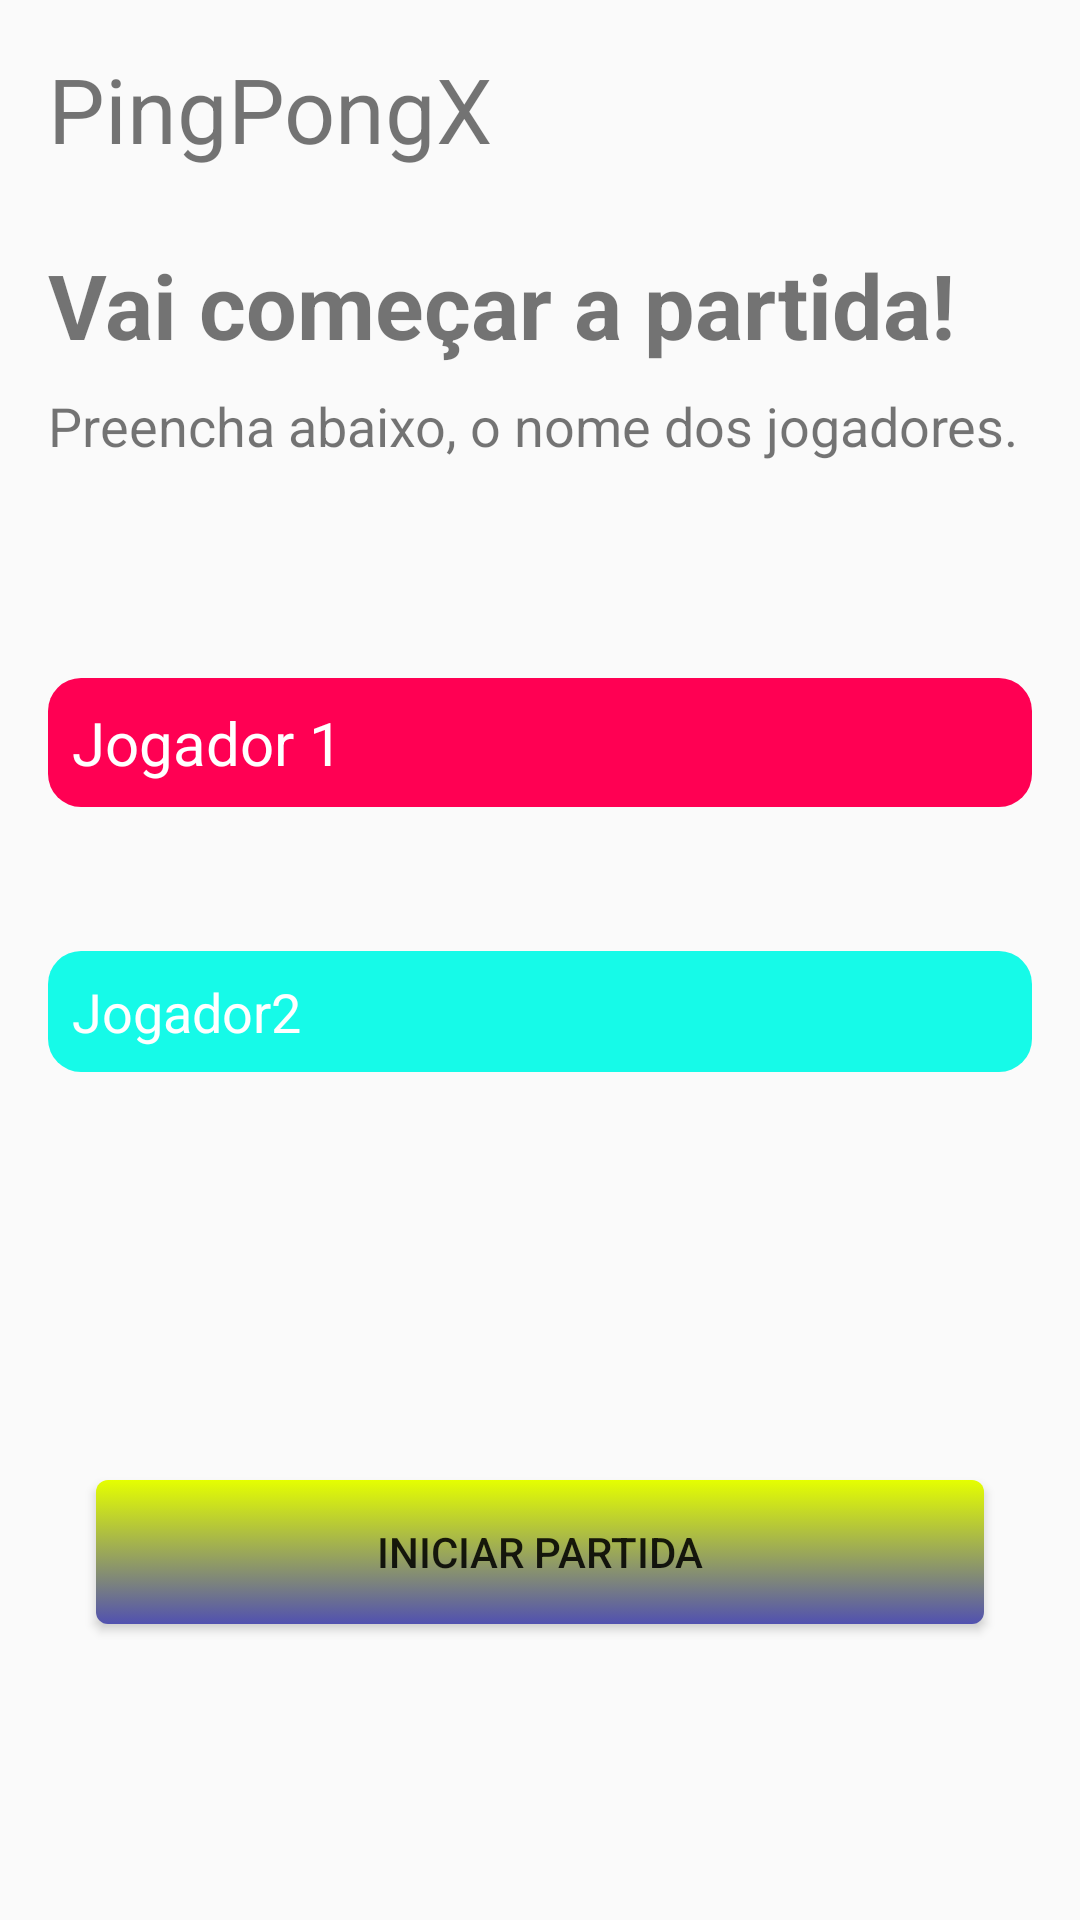

Write the Android layout XML for this screen, with the resource values it uses.
<!-- AndroidManifest.xml: application theme FullScreen -->
<!-- res/layout/activity_player.xml -->
<?xml version="1.0" encoding="utf-8"?>
<androidx.constraintlayout.widget.ConstraintLayout
        xmlns:android="http://schemas.android.com/apk/res/android"
        xmlns:tools="http://schemas.android.com/tools"
        xmlns:app="http://schemas.android.com/apk/res-auto"
        android:layout_width="match_parent"
        android:layout_height="match_parent"
        tools:context=".PlayerActivity">

    <TextView
            android:text="PingPongX"
            android:textSize="30sp"
            android:layout_width="0dp"
            android:layout_height="wrap_content"
            android:id="@+id/textView"
            app:layout_constraintTop_toTopOf="parent" android:layout_marginTop="16dp"
            app:layout_constraintStart_toStartOf="@+id/view"/>
    <View
            android:layout_width="0dp"
            style="@style/divider"
            android:id="@+id/view" app:layout_constraintStart_toStartOf="parent" android:layout_marginStart="16dp"
            app:layout_constraintTop_toBottomOf="@+id/textView" android:layout_marginTop="8dp"
            app:layout_constraintEnd_toEndOf="parent" android:layout_marginEnd="16dp"/>
    <TextView
            android:text="Vai começar a partida!"
            android:textStyle="bold"
            android:textSize="30sp"
            android:layout_width="wrap_content"
            android:layout_height="wrap_content"
            android:id="@+id/textView2"
            app:layout_constraintStart_toStartOf="@+id/view" app:layout_constraintTop_toBottomOf="@+id/view"
            android:layout_marginTop="16dp"/>
    <TextView
            android:text="Preencha abaixo, o nome dos jogadores."
            android:layout_width="wrap_content"
            android:textSize="18sp"
            android:layout_height="wrap_content"
            android:id="@+id/textView3" android:layout_marginTop="8dp"
            app:layout_constraintTop_toBottomOf="@+id/textView2" app:layout_constraintStart_toStartOf="@+id/textView2"
    />
    <EditText
            android:layout_width="0dp"
            android:layout_height="wrap_content"
            android:inputType="textPersonName"
            android:hint="Jogador 1"
            style="@style/homeedittext"
            android:textSize="20sp"
            android:ems="10"
            android:id="@+id/editText" android:layout_marginEnd="16dp"
            app:layout_constraintEnd_toEndOf="parent" android:layout_marginStart="16dp"
            app:layout_constraintStart_toStartOf="parent" android:layout_marginTop="72dp"
            app:layout_constraintTop_toBottomOf="@+id/textView3" app:layout_constraintHorizontal_bias="0.0"/>
    <EditText
            android:layout_width="0dp"
            android:layout_height="wrap_content"
            android:inputType="textPersonName"
            android:hint="Jogador2"
            android:ems="10"
            style="@style/awayedittext"
            android:id="@+id/editText2"
            app:layout_constraintStart_toStartOf="@+id/editText"
            app:layout_constraintEnd_toEndOf="@+id/editText" android:layout_marginTop="48dp"
            app:layout_constraintTop_toBottomOf="@+id/editText" app:layout_constraintHorizontal_bias="0.0"/>
    <Button
            android:text="Iniciar Partida"
            android:layout_width="0dp"
            style="@style/custombutton"
            android:layout_height="wrap_content"
            android:id="@+id/button" android:layout_marginTop="136dp"
            app:layout_constraintTop_toBottomOf="@+id/editText2" app:layout_constraintStart_toStartOf="parent"
            android:layout_marginStart="32dp" app:layout_constraintEnd_toEndOf="parent"
            android:layout_marginEnd="32dp"/>
</androidx.constraintlayout.widget.ConstraintLayout>
<!-- resources referenced by this layout -->
<resources>
  <style name="awayedittext">
          <item name="android:background">@drawable/awaybackground</item>
          <item name="android:textColorHint">#FFFFFF</item>
      </style>
  <style name="custombutton">
          <item name="android:background">@drawable/custom_button</item>
          <item name="android:textColorHint">#25206B</item>
      </style>
  <style name="divider">
          <item name="android:background">@color/colorDivider</item>
          <item name="android:layout_height">1dp</item>
      </style>
  <style name="homeedittext">
          <item name="android:background">@drawable/homebackground</item>
          <item name="android:textColorHint">#FFFFFF</item>
      </style>
  <style name="FullScreen" parent="AppTheme">
          <item name="windowActionBar">false</item>
          <item name="windowNoTitle">true</item>
          <item name="android:windowFullscreen">true</item>
      </style>
  <!-- drawable awaybackground (drawable) -->
  <?xml version="1.0" encoding="utf-8"?>
  <shape xmlns:android="http://schemas.android.com/apk/res/android">
  
      <solid
              android:color="#16FAE8"/>
  
      <corners
              android:radius="11dp"/>
  
      <padding
              android:left="8dp"
              android:right="8dp"
              android:top="8dp"
              android:bottom="8dp"
      />
  </shape>
  <!-- drawable custom_button (drawable) -->
  <?xml version="1.0" encoding="utf-8"?>
  <selector xmlns:android="http://schemas.android.com/apk/res/android">
  
      
  
  
      <item android:state_pressed="true">
          <shape>
              <solid
                      android:color="#E5FF00"/>
  
              <corners
                      android:radius="4dp"/>
  
              <padding
                      android:left="8dp"
                      android:right="8dp"
                      android:top="12dp"
                      android:bottom="12dp"
              />
          </shape>
      </item>
  
      <item>
          <shape>
              <gradient android:startColor="#E5FF00"
                      android:angle="270"
                  android:endColor="#5151B0"/>
  
              <corners android:radius="4dp"/>
  
              <padding
                      android:left="8dp"
                      android:right="8dp"
                      android:top="12dp"
                      android:bottom="12dp"
              />
          </shape>
      </item>
  </selector>
  <!-- drawable homebackground (drawable) -->
  <?xml version="1.0" encoding="utf-8"?>
  <shape xmlns:android="http://schemas.android.com/apk/res/android">
  
      <solid
              android:color="#FF0053"/>
  
      <corners
              android:radius="11dp"/>
  
      <padding
          android:left="8dp"
          android:right="8dp"
          android:top="8dp"
          android:bottom="8dp"
      />
  </shape>
  <style name="AppTheme" parent="Theme.AppCompat.Light.DarkActionBar">
          
          <item name="colorPrimary">@color/colorPrimary</item>
          <item name="colorPrimaryDark">@color/colorPrimaryDark</item>
          <item name="colorAccent">@color/colorAccent</item>
      </style>
  <!-- not gathered from this repository: default colours our renderer supplied (Android Studio template values) -->
  <color name="colorPrimary">#FF6200EE</color>
  <color name="colorPrimaryDark">#FF3700B3</color>
  <color name="colorAccent">#FF03DAC5</color>
</resources>
